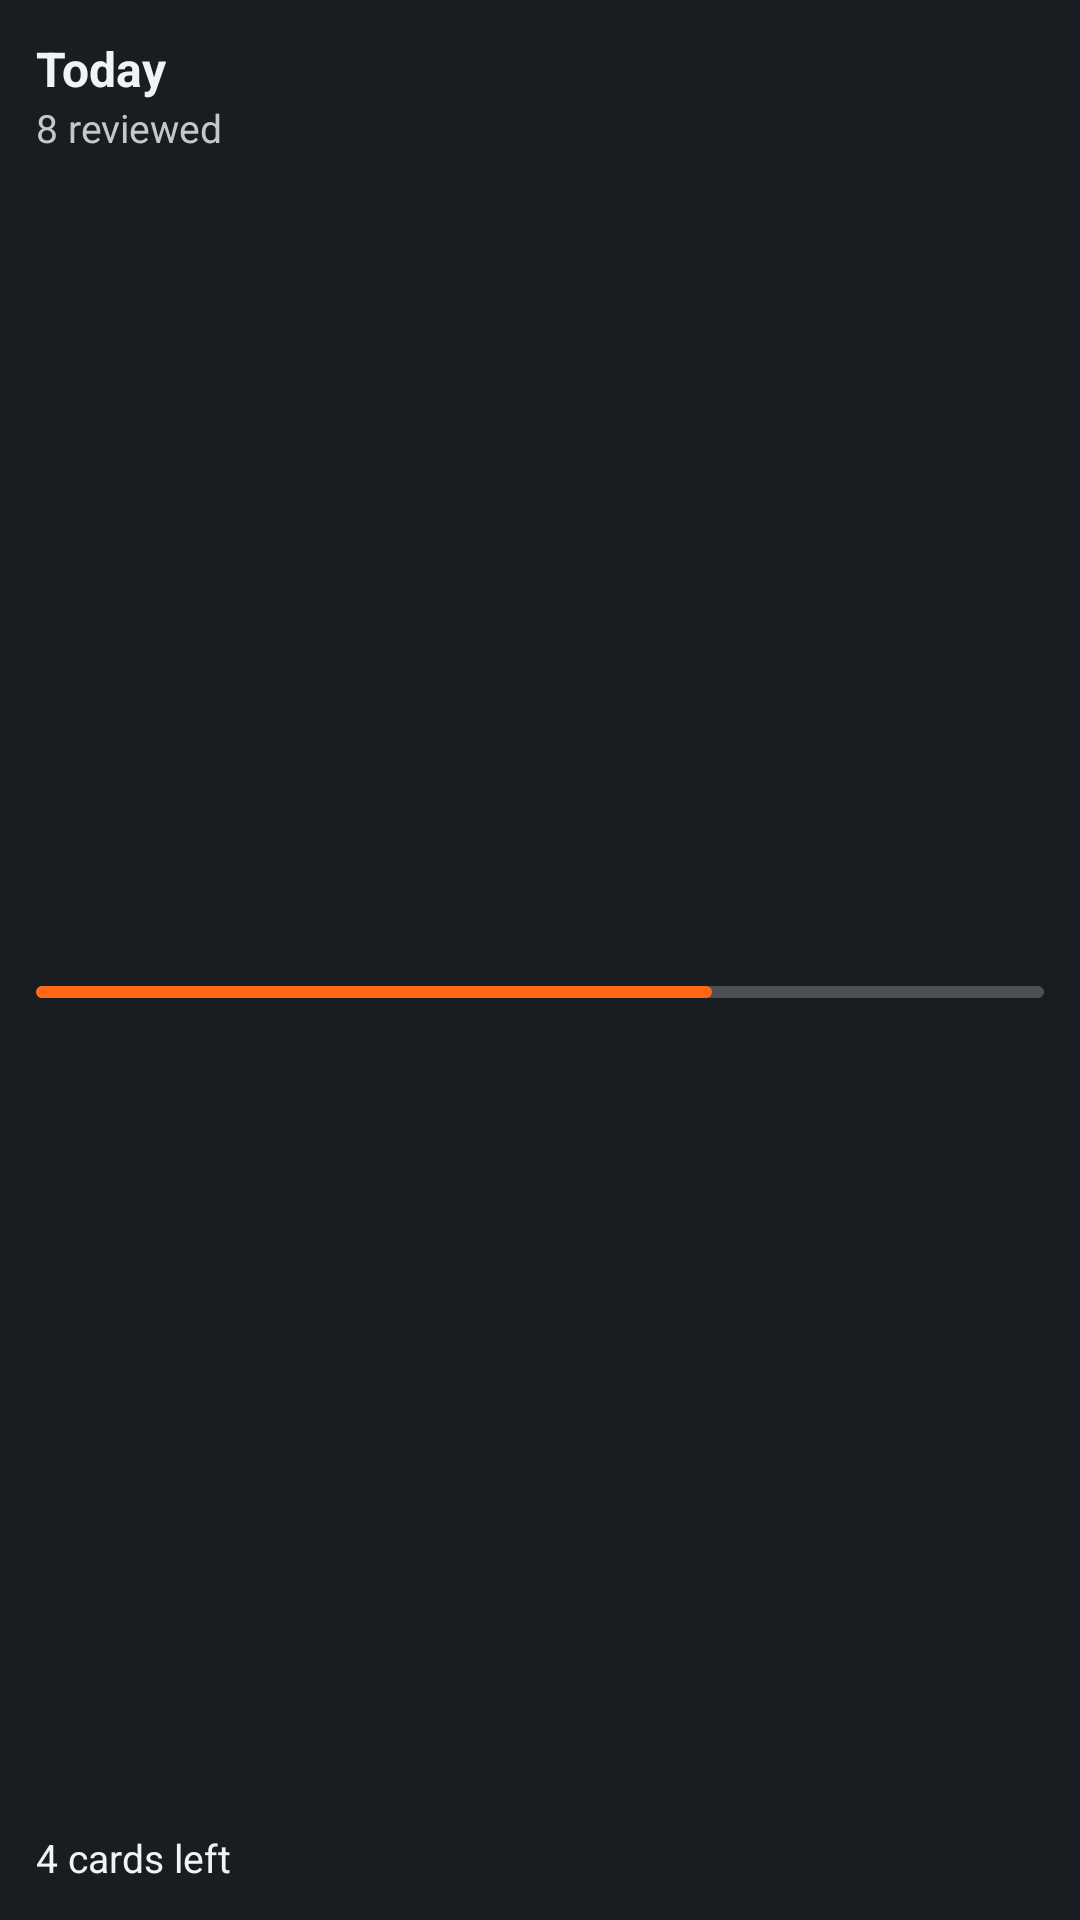

Write the Android layout XML for this screen, with the resource values it uses.
<!-- AndroidManifest.xml: application theme Theme.FlashcardsOpenSourceApp -->
<!-- res/layout/today_widget_preview.xml -->
<?xml version="1.0" encoding="utf-8"?>
<LinearLayout xmlns:android="http://schemas.android.com/apk/res/android"
    xmlns:tools="http://schemas.android.com/tools"
    android:id="@android:id/background"
    android:layout_width="match_parent"
    android:layout_height="match_parent"
    android:background="@color/review_widget_background"
    android:orientation="vertical"
    android:padding="12dp"
    tools:ignore="Overdraw">

    <TextView
        android:layout_width="wrap_content"
        android:layout_height="wrap_content"
        android:text="@string/today_widget_label"
        android:textColor="@color/review_widget_on_surface"
        android:textSize="16sp"
        android:textStyle="bold" />

    <TextView
        android:layout_width="wrap_content"
        android:layout_height="wrap_content"
        android:text="@string/today_widget_preview_reviewed"
        android:textColor="@color/review_widget_on_surface_variant"
        android:textSize="13sp" />

    <Space
        android:layout_width="match_parent"
        android:layout_height="0dp"
        android:layout_weight="1" />

    <ProgressBar
        style="?android:attr/progressBarStyleHorizontal"
        android:layout_width="match_parent"
        android:layout_height="6dp"
        android:max="100"
        android:progress="67"
        android:progressBackgroundTint="@color/review_widget_on_surface_variant"
        android:progressTint="@color/review_widget_primary" />

    <Space
        android:layout_width="match_parent"
        android:layout_height="0dp"
        android:layout_weight="1" />

    <TextView
        android:layout_width="wrap_content"
        android:layout_height="wrap_content"
        android:text="@string/today_widget_preview_cards_left"
        android:textColor="@color/review_widget_on_surface"
        android:textSize="13sp" />
</LinearLayout>
<!-- resources referenced by this layout -->
<resources>
  <color name="review_widget_background">#171D21</color>
  <color name="review_widget_on_surface">#F1F3F4</color>
  <color name="review_widget_on_surface_variant">#C2C8CC</color>
  <color name="review_widget_primary">#FF6719</color>
  <string name="today_widget_label">Today</string>
  <string name="today_widget_preview_cards_left">4 cards left</string>
  <string name="today_widget_preview_reviewed">8 reviewed</string>
  <style name="Theme.FlashcardsOpenSourceApp" parent="@android:style/Theme.DeviceDefault.NoActionBar">
          <item name="android:windowBackground">@color/launch_background</item>
          <item name="android:statusBarColor">@android:color/transparent</item>
          <item name="android:navigationBarColor">@android:color/transparent</item>
          <item name="android:windowLightStatusBar" tools:targetApi="23">false</item>
          <item name="android:windowLightNavigationBar" tools:targetApi="27">false</item>
      </style>
  <color name="launch_background">#101417</color>
</resources>
